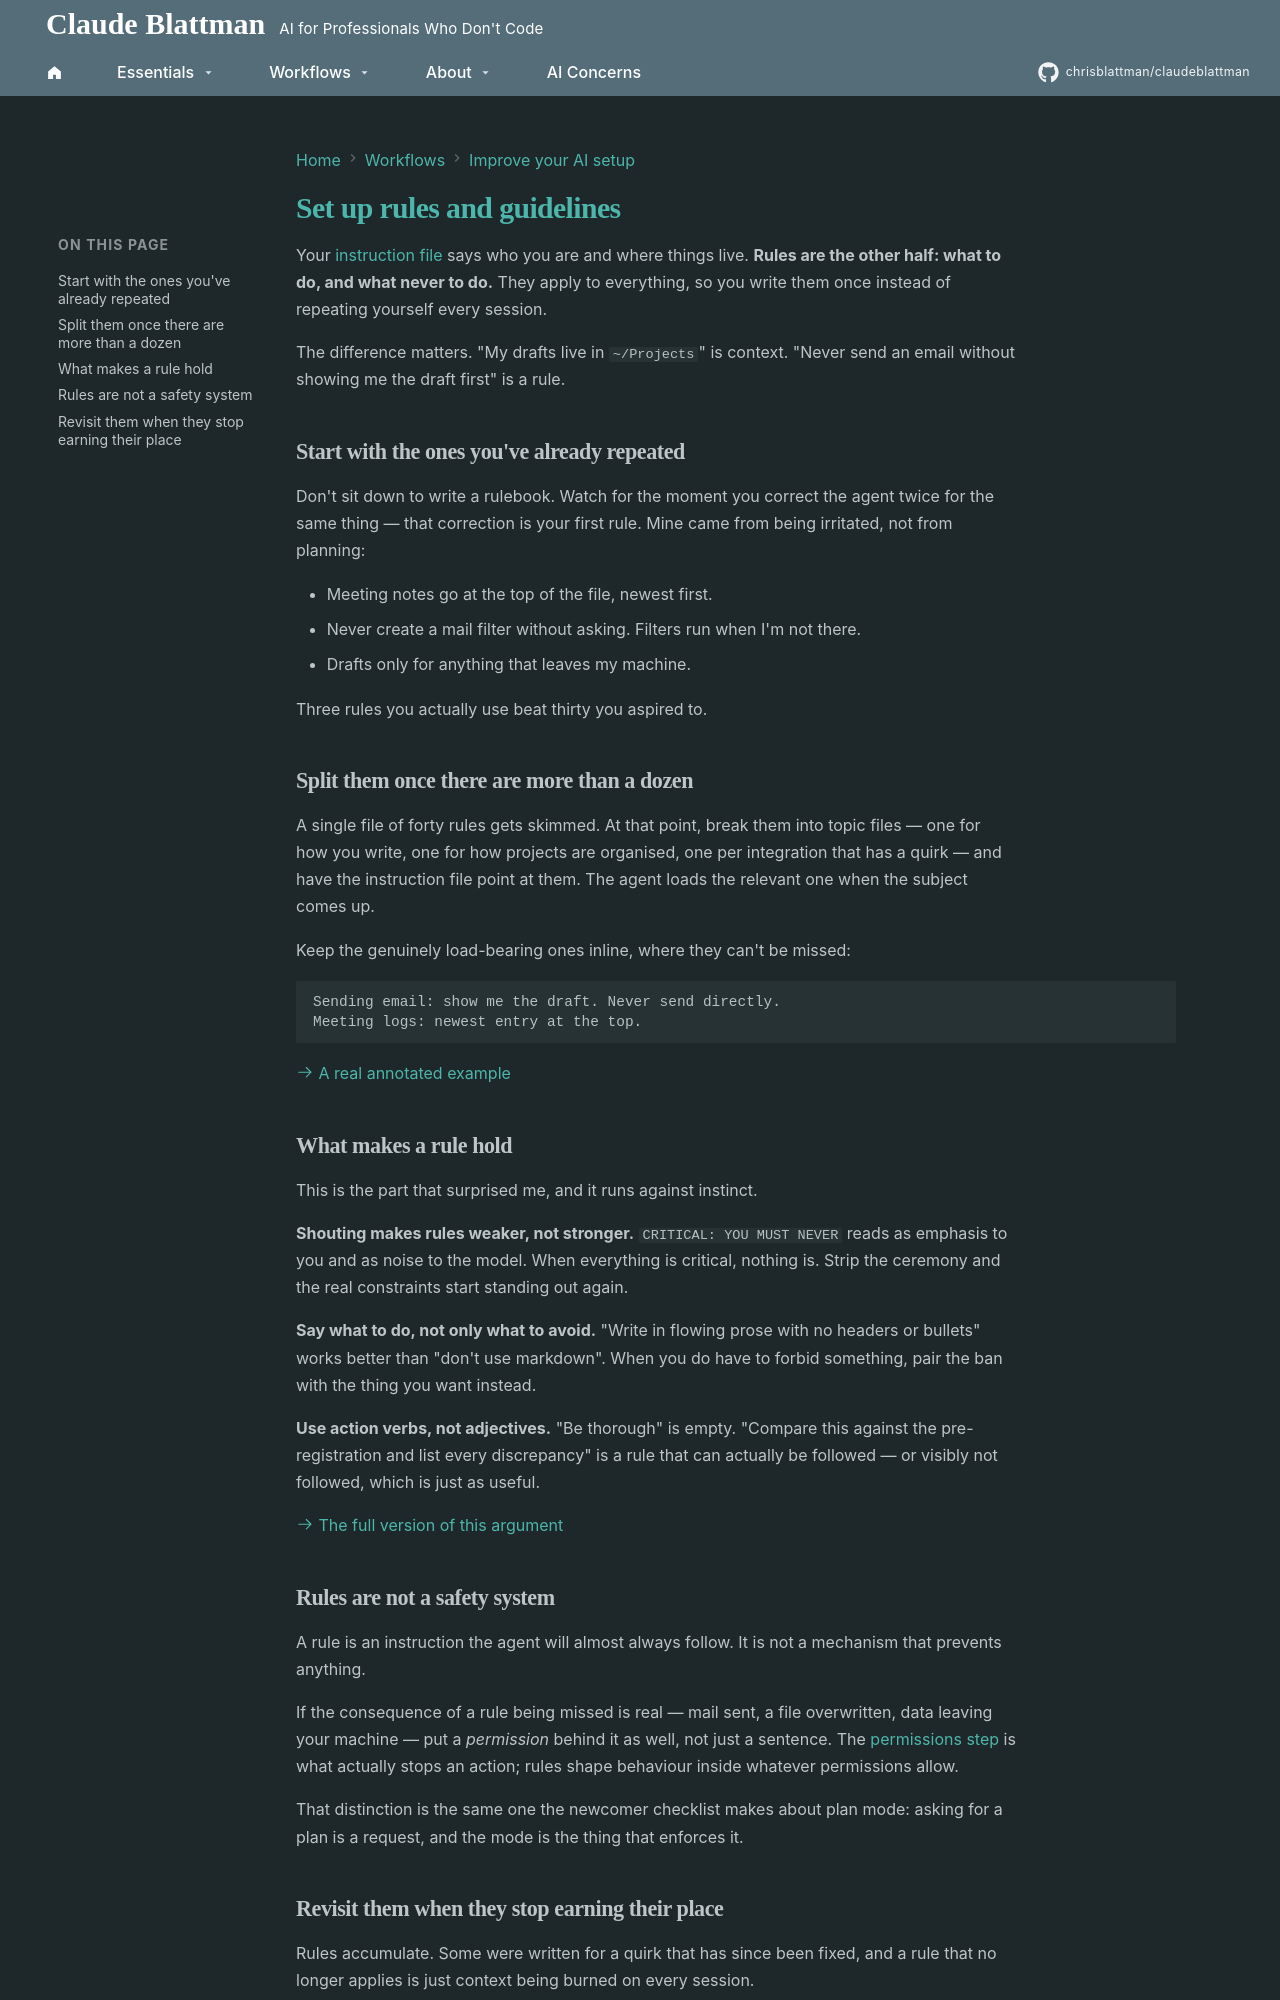

repository: chrisblattman/claudeblattman · page: build-your-own/rules/index.html · generator: mkdocs

---
description: Standing instructions that apply to every session — where rules live, what makes one actually hold, and why stripping CRITICAL and YOU MUST makes them work better.
---

# Set up rules and guidelines

Your [instruction file](agents-md.md) says who you are and where things live. **Rules are
the other half: what to do, and what never to do.** They apply to everything, so you write them
once instead of repeating yourself every session.

The difference matters. "My drafts live in `~/Projects`" is context. "Never send an email without
showing me the draft first" is a rule.

## Start with the ones you've already repeated

Don't sit down to write a rulebook. Watch for the moment you correct the agent twice for the same
thing — that correction is your first rule. Mine came from being irritated, not from planning:

- Meeting notes go at the top of the file, newest first.
- Never create a mail filter without asking. Filters run when I'm not there.
- Drafts only for anything that leaves my machine.

Three rules you actually use beat thirty you aspired to.

## Split them once there are more than a dozen

A single file of forty rules gets skimmed. At that point, break them into topic files — one for how
you write, one for how projects are organised, one per integration that has a quirk — and have the
instruction file point at them. The agent loads the relevant one when the subject comes up.

Keep the genuinely load-bearing ones inline, where they can't be missed:

```
Sending email: show me the draft. Never send directly.
Meeting logs: newest entry at the top.
```

[:octicons-arrow-right-24: A real annotated example](../hyperlinks/downloads/real-claude-md-example.md)

## What makes a rule hold

This is the part that surprised me, and it runs against instinct.

**Shouting makes rules weaker, not stronger.** `CRITICAL: YOU MUST NEVER` reads as emphasis to you
and as noise to the model. When everything is critical, nothing is. Strip the ceremony and the real
constraints start standing out again.

**Say what to do, not only what to avoid.** "Write in flowing prose with no headers or bullets"
works better than "don't use markdown". When you do have to forbid something, pair the ban with the
thing you want instead.

**Use action verbs, not adjectives.** "Be thorough" is empty. "Compare this against the
pre-registration and list every discrepancy" is a rule that can actually be followed — or visibly
not followed, which is just as useful.

[:octicons-arrow-right-24: The full version of this argument](../hyperlinks/dial-back-discipline.md)
